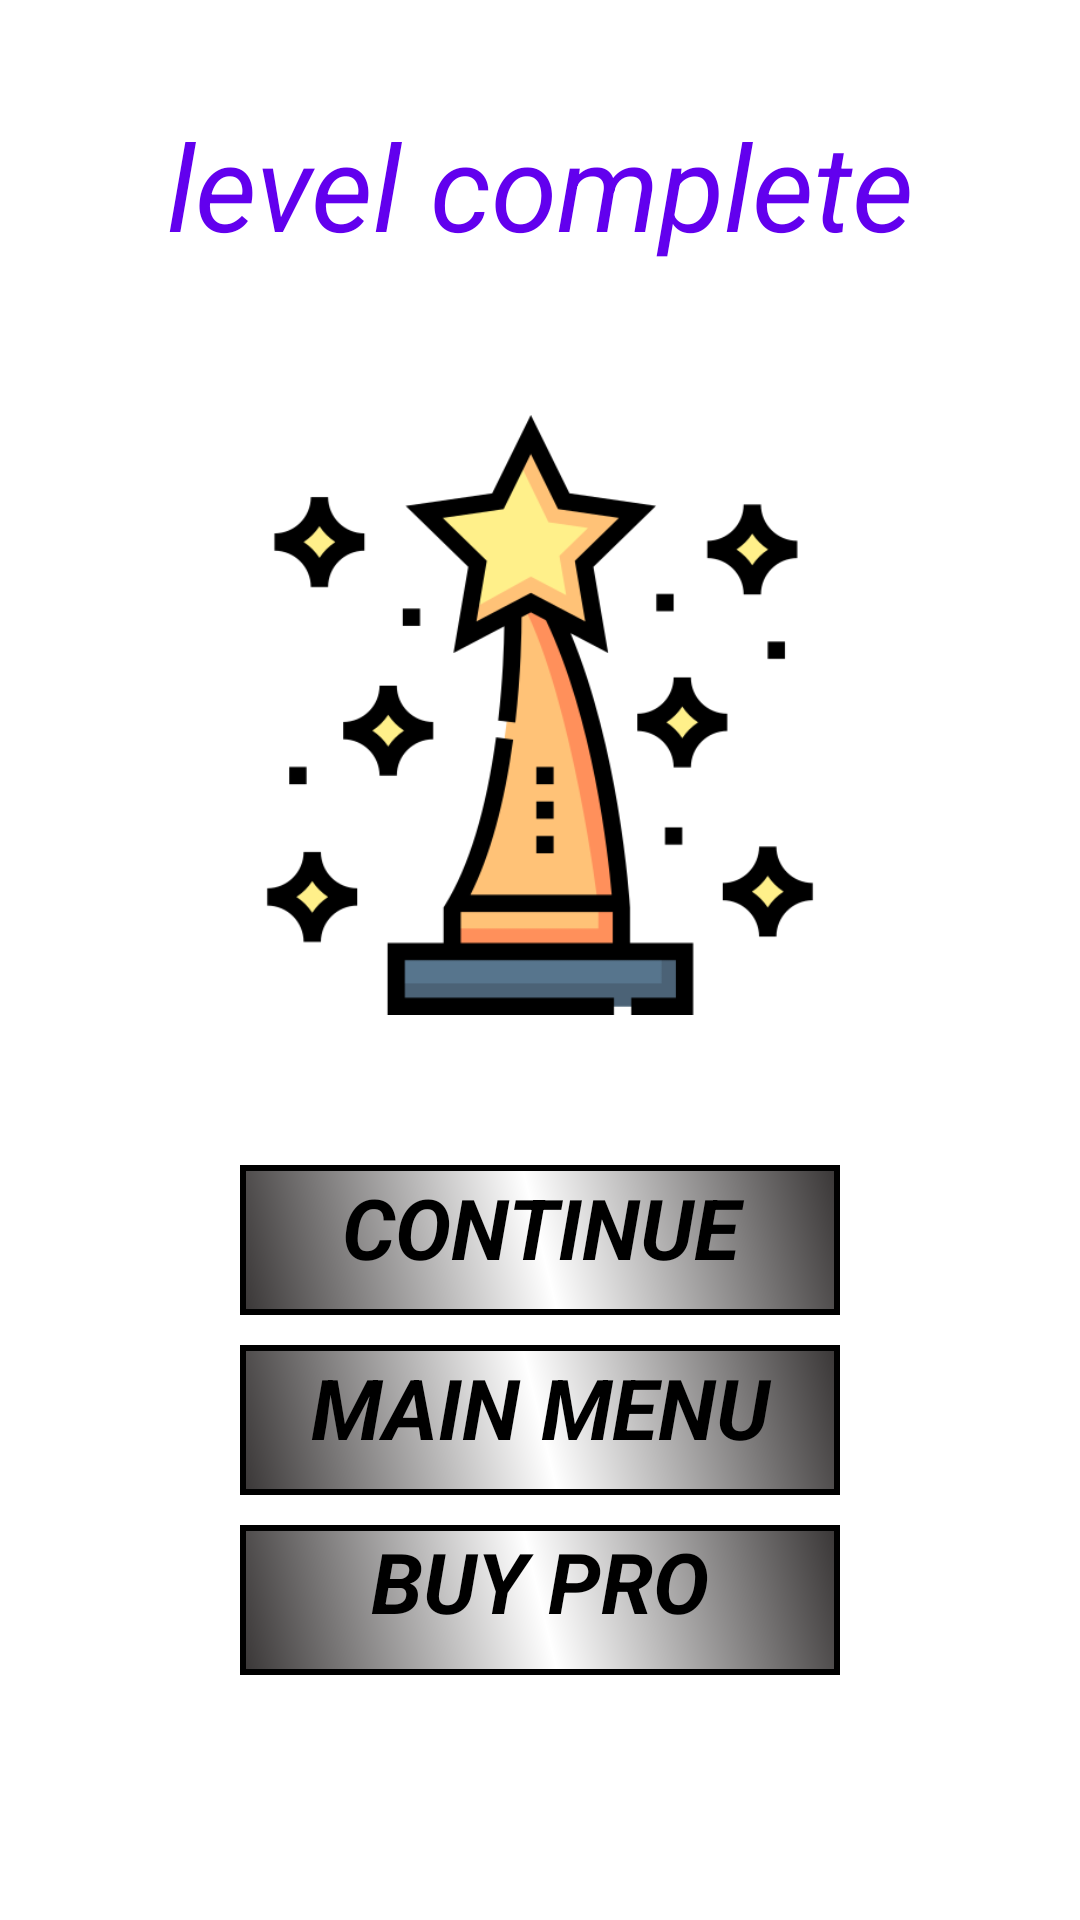

Write the Android layout XML for this screen, with the resource values it uses.
<!-- AndroidManifest.xml: application theme Theme.Mathpuzzle -->
<!-- res/layout/activity_win.xml -->
<?xml version="1.0" encoding="utf-8"?>
<LinearLayout xmlns:android="http://schemas.android.com/apk/res/android"
    xmlns:app="http://schemas.android.com/apk/res-auto"
    xmlns:tools="http://schemas.android.com/tools"
    android:layout_width="match_parent"
    android:layout_height="match_parent"
    tools:context=".Win_Activity"
    android:background="@drawable/background"
    android:orientation="vertical">

    <TextView

        android:id="@+id/label"
        android:layout_width="match_parent"
        android:layout_height="wrap_content"
        android:text="level complete"
        android:textSize="40dp"
        android:textStyle="italic"
        android:textAlignment="center"
        android:textColor="@color/purple_500"
        android:layout_marginTop="35dp">


    </TextView>

    <ImageView
        android:layout_width="match_parent"
        android:layout_height="300dp"
        android:src="@drawable/award"
        android:padding="50dp">

    </ImageView>

    <TextView
        android:id="@+id/wincontinue"
        android:layout_width="200dp"
        android:layout_height="50dp"
        android:layout_gravity="center"
        android:text="CONTINUE"
        android:textAlignment="center"
        android:textSize="28dp"
        android:textStyle="bold|italic"
        android:textColor="@color/black"
        android:background="@drawable/backkkkk"
        android:padding="2dp">

    </TextView>
    <TextView
        android:id="@+id/main"
        android:layout_width="200dp"
        android:layout_height="50dp"
        android:layout_gravity="center"
        android:text="MAIN MENU"
        android:textAlignment="center"
        android:textSize="28dp"
        android:textStyle="italic|bold"
        android:padding="2dp"
        android:textColor="@color/black"
        android:background="@drawable/backkkkk"
        android:layout_marginTop="10dp">

    </TextView>
    <TextView
        android:layout_width="200dp"
        android:layout_height="50dp"
        android:layout_gravity="center"
        android:text="BUY PRO"
        android:textAlignment="center"
        android:textSize="28dp"
        android:textStyle="italic|bold"
        android:textColor="@color/black"
        android:layout_marginTop="10dp"
        android:background="@drawable/backkkkk">

    </TextView>



</LinearLayout>
<!-- resources referenced by this layout -->
<resources>
  <!-- drawable award: png bitmap (drawable, 27763 bytes) -->
  <!-- drawable backkkkk (drawable) -->
  <?xml version="1.0" encoding="utf-8"?>
  <shape xmlns:android="http://schemas.android.com/apk/res/android">
  <gradient
  
      android:startColor="#393636"
      android:centerColor="@color/white"
      android:endColor="#393636"
      android:angle="45">
  
  </gradient>
  <stroke
  
      android:width="2dp">
  
  </stroke>
  </shape>
  <style name="Theme.Mathpuzzle" parent="Theme.MaterialComponents.Light.NoActionBar">
          
          <item name="colorPrimary">@color/purple_500</item>
          <item name="colorPrimaryVariant">@color/purple_700</item>
          <item name="colorOnPrimary">@color/white</item>
          
          <item name="colorSecondary">@color/teal_200</item>
          <item name="colorSecondaryVariant">@color/teal_700</item>
          <item name="colorOnSecondary">@color/black</item>
          
          <item name="android:statusBarColor">?attr/colorPrimaryVariant</item>
          
      </style>
  <!-- not gathered from this repository: default colours our renderer supplied (Android Studio template values) -->
  <color name="purple_500">#FF6200EE</color>
  <color name="purple_700">#FF3700B3</color>
  <color name="teal_200">#FF03DAC5</color>
  <color name="teal_700">#FF018786</color>
  <color name="black">#FF000000</color>
  <color name="white">#FFFFFFFF</color>
</resources>
